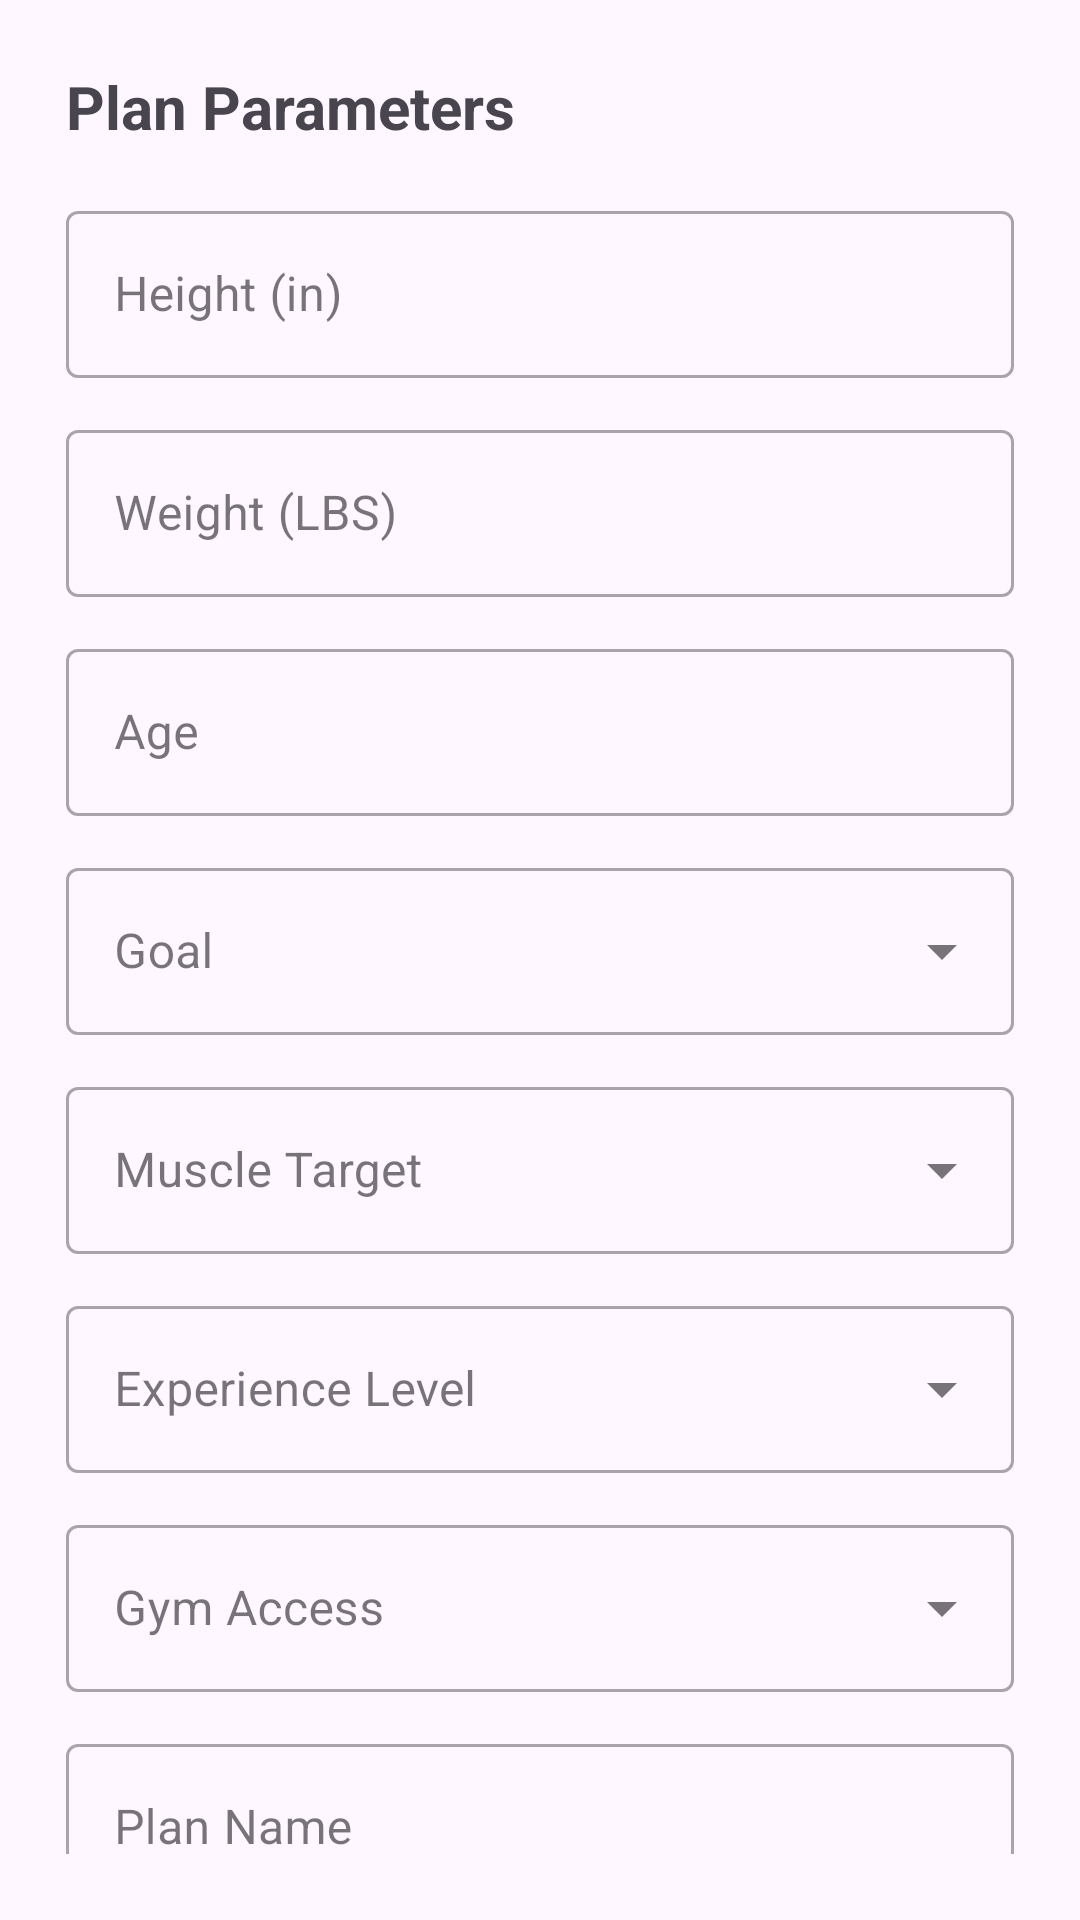

Reconstruct the res/layout file that produces this screen, plus the resources it refers to.
<!-- AndroidManifest.xml: application theme Theme.HealthAlert2 -->
<!-- res/layout/popup_generate_plan.xml -->
<?xml version="1.0" encoding="utf-8"?>
<androidx.core.widget.NestedScrollView
    xmlns:android="http://schemas.android.com/apk/res/android"
    xmlns:app="http://schemas.android.com/apk/res-auto"
    android:layout_width="match_parent"
    android:layout_height="match_parent"
    android:fillViewport="true"
    android:padding="22.dp">

    <LinearLayout
        android:layout_width="match_parent"
        android:layout_height="wrap_content"
        android:orientation="vertical"
        android:paddingBottom="32dp">

        <TextView
            android:layout_width="wrap_content"
            android:layout_height="wrap_content"
            android:text="Plan Parameters"
            android:textSize="20sp"
            android:textStyle="bold"
            android:layout_marginBottom="16.dp"/>

        <com.google.android.material.textfield.TextInputLayout
            style="@style/Widget.MaterialComponents.TextInputLayout.OutlinedBox"
            android:layout_width="match_parent"
            android:layout_height="wrap_content"
            android:layout_marginBottom="12.dp"
            android:hint="Height (in)">

            <com.google.android.material.textfield.TextInputEditText
                android:id="@+id/etHeight"
                android:layout_width="match_parent"
                android:layout_height="wrap_content"
                android:inputType="number" />
        </com.google.android.material.textfield.TextInputLayout>

        <com.google.android.material.textfield.TextInputLayout
            style="@style/Widget.MaterialComponents.TextInputLayout.OutlinedBox"
            android:layout_width="match_parent"
            android:layout_height="wrap_content"
            android:layout_marginBottom="12.dp"
            android:hint="Weight (LBS)">

            <com.google.android.material.textfield.TextInputEditText
                android:id="@+id/etWeight"
                android:layout_width="match_parent"
                android:layout_height="wrap_content"
                android:inputType="number" />
        </com.google.android.material.textfield.TextInputLayout>

        <com.google.android.material.textfield.TextInputLayout
            style="@style/Widget.MaterialComponents.TextInputLayout.OutlinedBox"
            android:layout_width="match_parent"
            android:layout_height="wrap_content"
            android:layout_marginBottom="12.dp"
            android:hint="Age">

            <com.google.android.material.textfield.TextInputEditText
                android:id="@+id/etAge"
                android:layout_width="match_parent"
                android:layout_height="wrap_content"
                android:inputType="number" />
        </com.google.android.material.textfield.TextInputLayout>

        <com.google.android.material.textfield.TextInputLayout
            style="@style/Widget.MaterialComponents.TextInputLayout.OutlinedBox.ExposedDropdownMenu"
            android:layout_width="match_parent"
            android:layout_height="wrap_content"
            android:layout_marginBottom="12.dp"
            android:hint="Goal">

            <AutoCompleteTextView
                android:id="@+id/dropdownGoal"
                android:layout_width="match_parent"
                android:layout_height="wrap_content"
                android:inputType="none"/>
        </com.google.android.material.textfield.TextInputLayout>

        <com.google.android.material.textfield.TextInputLayout
            style="@style/Widget.MaterialComponents.TextInputLayout.OutlinedBox.ExposedDropdownMenu"
            android:layout_width="match_parent"
            android:layout_height="wrap_content"
            android:layout_marginBottom="12.dp"
            android:hint="Muscle Target">

            <AutoCompleteTextView
                android:id="@+id/dropdownMuscle"
                android:layout_width="match_parent"
                android:layout_height="wrap_content"
                android:inputType="none"/>
        </com.google.android.material.textfield.TextInputLayout>

        <com.google.android.material.textfield.TextInputLayout
            style="@style/Widget.MaterialComponents.TextInputLayout.OutlinedBox.ExposedDropdownMenu"
            android:layout_width="match_parent"
            android:layout_height="wrap_content"
            android:layout_marginBottom="12.dp"
            android:hint="Experience Level">

            <AutoCompleteTextView
                android:id="@+id/dropdownExperience"
                android:layout_width="match_parent"
                android:layout_height="wrap_content"
                android:inputType="none"/>
        </com.google.android.material.textfield.TextInputLayout>

        <com.google.android.material.textfield.TextInputLayout
            style="@style/Widget.MaterialComponents.TextInputLayout.OutlinedBox.ExposedDropdownMenu"
            android:layout_width="match_parent"
            android:layout_height="wrap_content"
            android:layout_marginBottom="12.dp"
            android:hint="Gym Access">

            <AutoCompleteTextView
                android:id="@+id/dropdownAccess"
                android:layout_width="match_parent"
                android:layout_height="wrap_content"
                android:inputType="none"/>
        </com.google.android.material.textfield.TextInputLayout>

        <com.google.android.material.textfield.TextInputLayout
            style="@style/Widget.MaterialComponents.TextInputLayout.OutlinedBox"
            android:layout_width="match_parent"
            android:layout_height="wrap_content"
            android:layout_marginBottom="12.dp"
            android:hint="Plan Name">

            <com.google.android.material.textfield.TextInputEditText
                android:id="@+id/etPlanName"
                android:layout_width="match_parent"
                android:layout_height="wrap_content"
                android:inputType="text" />
        </com.google.android.material.textfield.TextInputLayout>

        <Button
            android:id="@+id/btnGenerateSubmit"
            android:layout_width="match_parent"
            android:layout_height="60.dp"
            android:layout_marginTop="16.dp"
            android:layout_marginBottom="40dp"
            android:text="Generate Plan" />

    </LinearLayout>
</androidx.core.widget.NestedScrollView>
<!-- resources referenced by this layout -->
<resources>
  <style name="Theme.HealthAlert2" parent="Base.Theme.HealthAlert2" />
  <style name="Base.Theme.HealthAlert2" parent="Theme.Material3.DayNight.NoActionBar">
          
          
      </style>
</resources>
